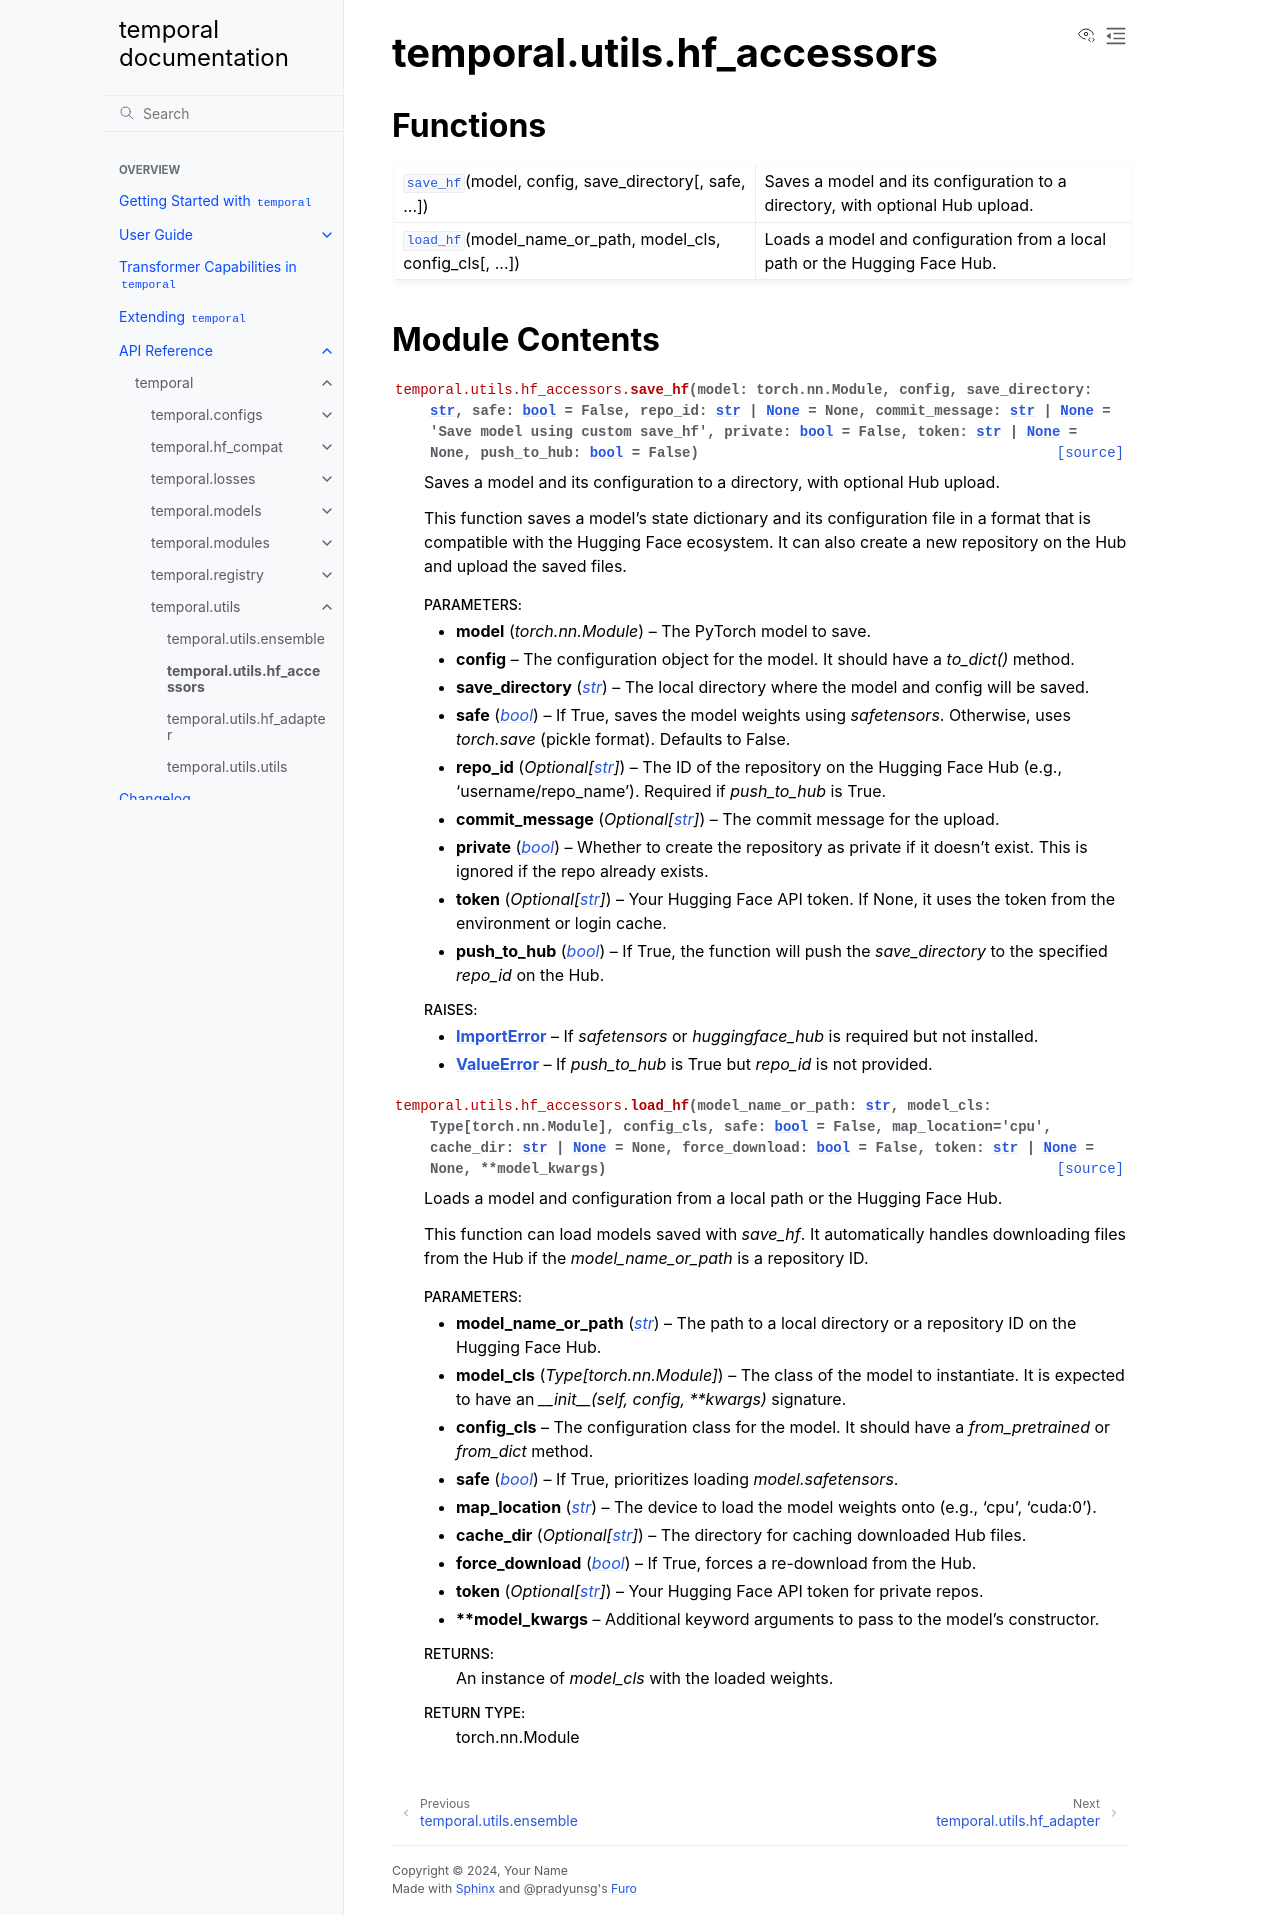

repository: TensorLink-AI/temporal · page: api/temporal/utils/hf_accessors/index.html · generator: sphinx

temporal.utils.hf_accessors
===========================

.. py:module:: temporal.utils.hf_accessors


Functions
---------

.. autoapisummary::

   temporal.utils.hf_accessors.save_hf
   temporal.utils.hf_accessors.load_hf


Module Contents
---------------

.. py:function:: save_hf(model: torch.nn.Module, config, save_directory: str, safe: bool = False, repo_id: Optional[str] = None, commit_message: Optional[str] = 'Save model using custom save_hf', private: bool = False, token: Optional[str] = None, push_to_hub: bool = False)

   Saves a model and its configuration to a directory, with optional Hub upload.

   This function saves a model's state dictionary and its configuration file
   in a format that is compatible with the Hugging Face ecosystem. It can
   also create a new repository on the Hub and upload the saved files.

   :param model: The PyTorch model to save.
   :type model: torch.nn.Module
   :param config: The configuration object for the model. It should have a
                  `to_dict()` method.
   :param save_directory: The local directory where the model and config
                          will be saved.
   :type save_directory: str
   :param safe: If True, saves the model weights using `safetensors`.
                Otherwise, uses `torch.save` (pickle format). Defaults to False.
   :type safe: bool
   :param repo_id: The ID of the repository on the Hugging Face
                   Hub (e.g., 'username/repo_name'). Required if `push_to_hub` is True.
   :type repo_id: Optional[str]
   :param commit_message: The commit message for the upload.
   :type commit_message: Optional[str]
   :param private: Whether to create the repository as private if it
                   doesn't exist. This is ignored if the repo already exists.
   :type private: bool
   :param token: Your Hugging Face API token. If None, it uses
                 the token from the environment or login cache.
   :type token: Optional[str]
   :param push_to_hub: If True, the function will push the `save_directory`
                       to the specified `repo_id` on the Hub.
   :type push_to_hub: bool

   :raises ImportError: If `safetensors` or `huggingface_hub` is required but not installed.
   :raises ValueError: If `push_to_hub` is True but `repo_id` is not provided.


.. py:function:: load_hf(model_name_or_path: str, model_cls: Type[torch.nn.Module], config_cls, safe: bool = False, map_location='cpu', cache_dir: Optional[str] = None, force_download: bool = False, token: Optional[str] = None, **model_kwargs)

   Loads a model and configuration from a local path or the Hugging Face Hub.

   This function can load models saved with `save_hf`. It automatically handles
   downloading files from the Hub if the `model_name_or_path` is a repository ID.

   :param model_name_or_path: The path to a local directory or a repository
                              ID on the Hugging Face Hub.
   :type model_name_or_path: str
   :param model_cls: The class of the model to instantiate.
                     It is expected to have an `__init__(self, config, **kwargs)` signature.
   :type model_cls: Type[torch.nn.Module]
   :param config_cls: The configuration class for the model. It should have a
                      `from_pretrained` or `from_dict` method.
   :param safe: If True, prioritizes loading `model.safetensors`.
   :type safe: bool
   :param map_location: The device to load the model weights onto (e.g., 'cpu', 'cuda:0').
   :type map_location: str
   :param cache_dir: The directory for caching downloaded Hub files.
   :type cache_dir: Optional[str]
   :param force_download: If True, forces a re-download from the Hub.
   :type force_download: bool
   :param token: Your Hugging Face API token for private repos.
   :type token: Optional[str]
   :param \*\*model_kwargs: Additional keyword arguments to pass to the model's constructor.

   :returns: An instance of `model_cls` with the loaded weights.
   :rtype: torch.nn.Module
